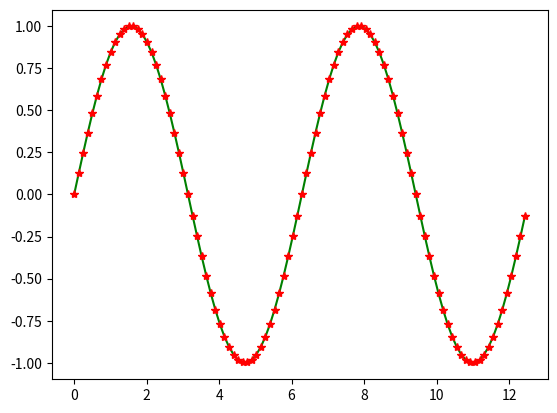

This figure's Python source:
import matplotlib.pyplot as plt
import math as m

X = []
Y = []

n = 100
inc = 720 / n

vx = 0
for i in range(n):
    X.append((vx * m.pi) / 180 )
    vx = vx + inc
    
for i in range(n):
    Y.append(m.sin(X[i]))
    
print(X)
print(Y)

plt.plot(X, Y, "g-", X, Y, "r*")
plt.show()
